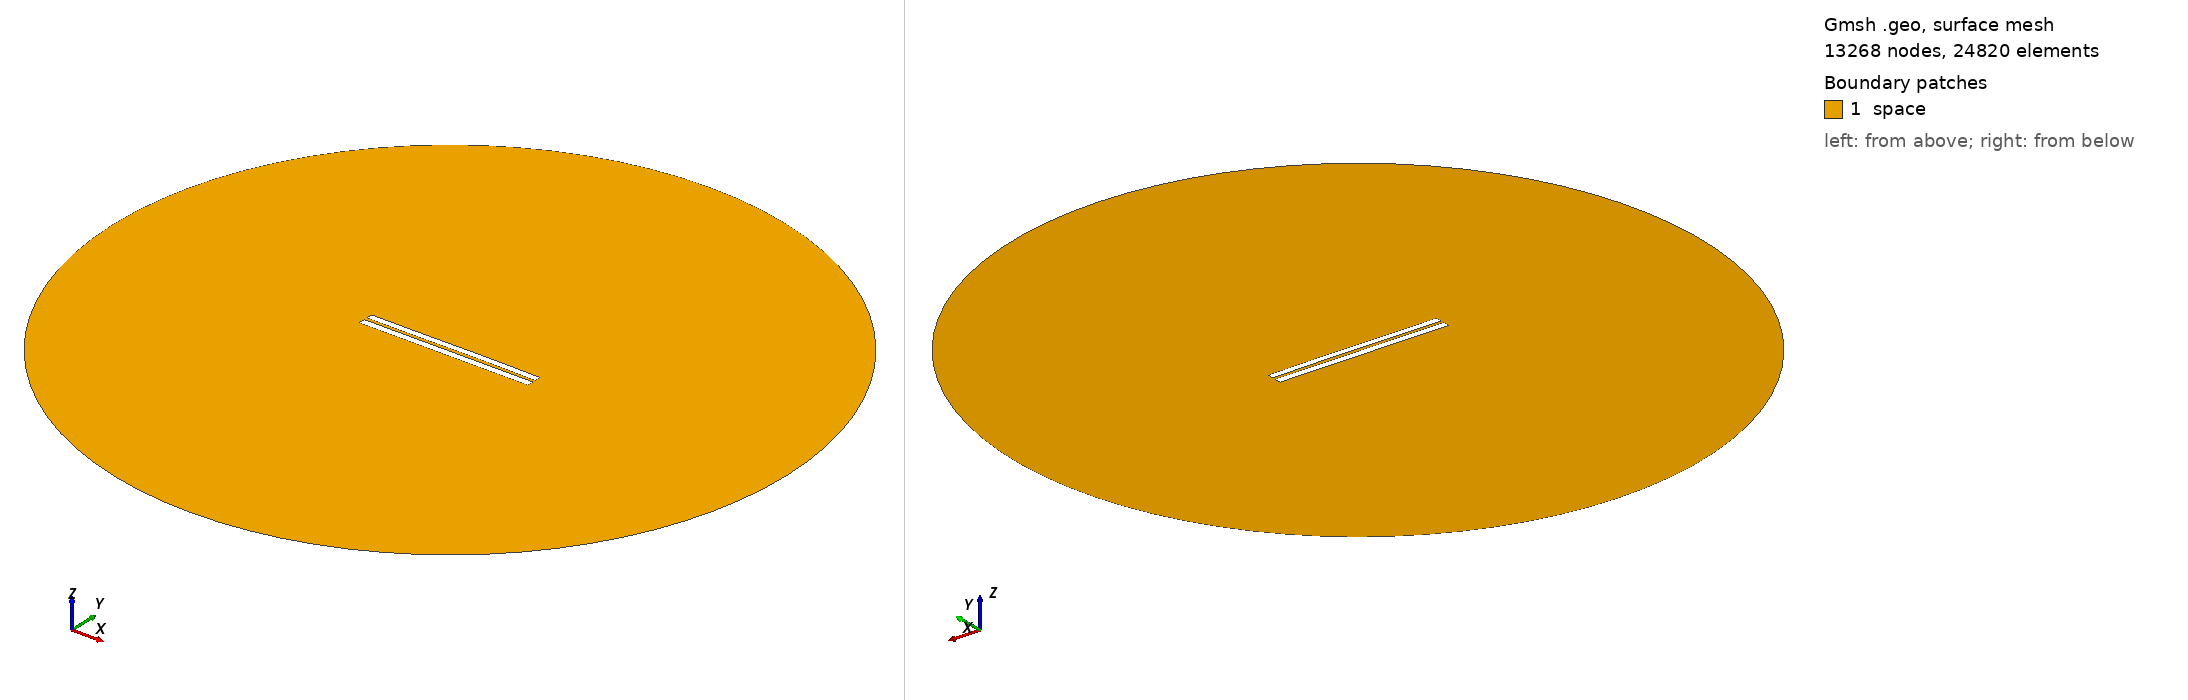

Gmsh geometry script, surface-meshed: 13268 nodes, 24820 surface elements. Boundary patches (legend numbers): 1 space. Left view from above one corner, right view from below the opposite corner. Legend entries are the model's physical surfaces. The drawing asked Gmsh for element sizes between 1% and 20% of the model's largest extent; the script's own settings can give other sizes.

=== 4083.geo (drawn) ===
//---------------------------------------
// Geometry kernel
//---------------------------------------

SetFactory("OpenCASCADE");



//---------------------------------------
// Parameters of the geometry
//---------------------------------------

// Overetch of the upper plate
overetch = 0.125;

// Distance between the plates
distance = 1.75;

// Discretization over the x axis (for the deformation)
nx = 50; 

// Length of the plate
L = 100 - overetch; 

// Number of modes
n = 4; 

// 1st mode coefficient
coeff(1) = 0.0;
beta(1) = 0.596864 * 3.1415926535 / L;

// 2nd mode coefficient
coeff(2) = 0.07499999999999998;
beta(2) = 1.49418 * 3.1415926535 / L;

// 3rd mode coefficient
coeff(3) = -0.075;
beta(3) = 2.50025 * 3.1415926535 / L;

// 4th mode coefficient
coeff(4) = 0.0;
beta(4) = 3.49999 * 3.1415926535 / L;



//---------------------------------------
// Upper plate (deformed rectangle)
//---------------------------------------

// Coordiantes of the upper plate
xmin = -50;
xmax = 50 - overetch;

// Height of the upper plate
yheight = 4 - 2 * overetch;

// Indexes of the points
UpperID[] = {};
LowerID[] = {};
LeftID[] = {};
RightID[] = {};

// Point index
p = 1;

// Horizontal edges
For i In {1:nx}
    x = xmin + (i-1)*(xmax - xmin)/(nx-1);

    y_bottom = distance / 2 + overetch;
    For j In {1:n}
        C = (Cosh(beta(j)*L) + Cos(beta(j)*L)) / (Sinh(beta(j)*L) + Sin(beta(j)*L));
        y_bottom  = y_bottom + coeff(j) * (Cosh(beta(j)*(x+50)) - Cos(beta(j)*(x+50)) - C * (Sinh(beta(j)*(x+50)) - Sin(beta(j)*(x+50))));
    EndFor

    y_top = y_bottom + yheight;

    Point(p) = {x, y_top, 0, 1.0};
    UpperID[i] = p;
    p = p + 1;

    Point(p) = {x, y_bottom, 0, 1.0};
    LowerID[i] = p;
    p = p + 1;
EndFor

// Create point lists
UpperPts[] = {}; LowerPts[] = {};
For i In {1:nx}
  UpperPts[] += {UpperID[i]};
  LowerPts[] += {LowerID[i]};
EndFor

// Build splines
Spline(1) = {UpperPts[]};
Spline(2) = {LowerPts[]};
Line(3) = {LowerPts[nx-1], UpperPts[nx-1]};
Line(4) = {LowerPts[0], UpperPts[0]};

// Build the plane surface
Curve Loop(1) = {2, 3, -1, -4};
Plane Surface(1) = {1};



//---------------------------------------
// Lower plate (rectangle)
//---------------------------------------

// Vertices
Point(1001) = {-50, -1, 0, 1.0};
Point(1002) = { 50, -1, 0, 1.0};
Point(1003) = { 50,  -5, 0, 1.0};
Point(1004) = {-50,  -5, 0, 1.0};

// Edges
Line(5) = {1001, 1002};
Line(6) = {1002, 1003};
Line(7) = {1003, 1004};
Line(8) = {1004, 1001};

// Plane surface
Line Loop(2) = {5, 6, 7, 8};
Plane Surface(2) = {2}; 



//---------------------------------------
// Outer (fictious) boundary
//---------------------------------------

// Points
Point(1005) = {0, 0, 0};       // Center
Point(1006) = {200, 0, 0};     // Start point
Point(1007) = {0, 200, 0};     // 90 degrees
Point(1008) = {-200, 0, 0};    // 180 degrees
Point(1009) = {0, -200, 0};    // 270 degrees

// Circle arcs (each needs start, center, end)
Circle(9) = {1006, 1005, 1007};
Circle(10) = {1007, 1005, 1008};
Circle(11) = {1008, 1005, 1009};
Circle(12) = {1009, 1005, 1006};

// Plane surface for the entire domain
Curve Loop(3) = {9, 10, 11, 12};
Surface(3) = {3};

// Subtract the plates from the whole domain to obtain the actual domain where we want to solve the equations
BooleanDifference{ Surface{3}; Delete; }{ Surface{1}; Surface{2}; Delete; }




//---------------------------------------
// Transfinite Lines/Curves
//---------------------------------------

// Set the number of points on the boundaries
r = 7;

// Plates
Transfinite Curve {1, 2} = 50*r Using Progression 1;
Transfinite Curve {3, 4} = 2*r Using Progression 1;
Transfinite Line {5, 7} = 50*r Using Progression 1;
Transfinite Line {6, 8} = 2*r Using Progression 1;

// Outer boundary
Transfinite Line {9, 10, 11, 12} = 20 Using Progression 1;



//---------------------------------------
// Physical groups
//---------------------------------------                

// Physical curves (boundaries)
Physical Line("force_segment", 10) = {2};
Physical Line("upper_plate", 11) = {1, 3, 4};
Physical Line("lower_plate", 12) = {5, 6, 7, 8};
Physical Line("boundary", 20) = {9, 10, 11, 12};

// Physical Surfaces
Physical Surface("space", 30) = {3};



//---------------------------------------
// 6. Generate the Mesh
//---------------------------------------

// 2D mesh generation
Mesh 2;
